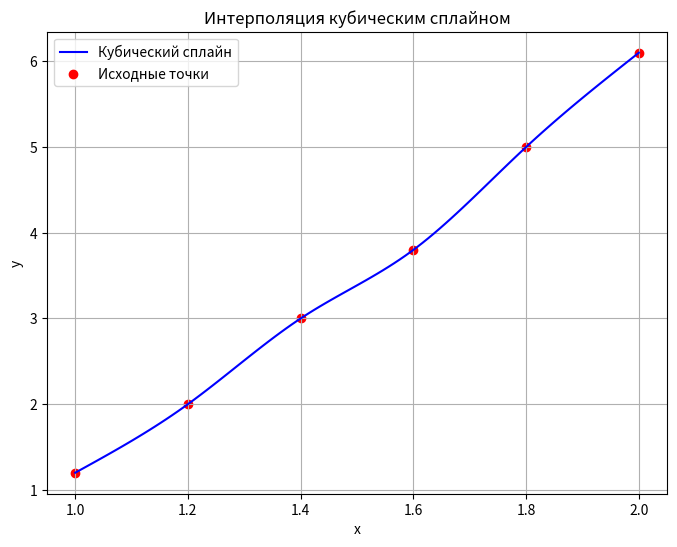

Recreate this plot in Python.
import matplotlib.pyplot as plt
import numpy as np


def plot_cubic_spline(x_values, y_values, cubic_spline_fn, num_points=100):
    """
    Строит график кубического сплайна.
    :param x_values: Список значений x (должен быть отсортирован).
    :param y_values: Список значений y, соответствующих x.
    :param cubic_spline_fn: Функция для интерполяции (например, cubic_spline_interpolation).
    :param num_points: Количество точек для построения плавной кривой.
    """
    # Подготовить данные для графика
    x_dense = np.linspace(x_values[0], x_values[-1], num_points)
    y_dense = [cubic_spline_fn(x_values, y_values, x) for x in x_dense]

    # Построить график
    plt.figure(figsize=(8, 6))
    plt.plot(x_dense, y_dense, label="Кубический сплайн", color="blue")
    plt.scatter(x_values, y_values, color="red", label="Исходные точки")  # Маркеры исходных точек
    plt.title("Интерполяция кубическим сплайном")
    plt.xlabel("x")
    plt.ylabel("y")
    plt.legend()
    plt.grid(True)
    plt.ion()
    plt.show()
    plt.pause(0.2)


def verify_cubic_spline(cubic_spline_fn, x_values, y_values):
    """
    Проверяет корректность кубического сплайна.
    :param cubic_spline_fn: Функция для интерполяции (например, cubic_spline_interpolation).
    :param x_values: Список значений x.
    :param y_values: Список значений y.
    :return: True, если проверка пройдена, иначе False.
    """
    for x, y in zip(x_values, y_values):
        interpolated_value = cubic_spline_fn(x_values, y_values, x)
        if not abs(interpolated_value - y) < 1e-6:  # Допустимая погрешность
            print(f"Ошибка: в точке x = {x}, ожидается y = {y}, получено {interpolated_value}")
            return False

    print("Проверка успешно пройдена: все узловые точки совпадают.")
    return True


def cubic_spline_interpolation(x_values, y_values, query_point):
    """
    Интерполяция кубическим сплайном.
    :param x_values: Список значений x (должен быть отсортирован).
    :param y_values: Список значений y, соответствующих x.
    :param query_point: Точка, для которой требуется значение.
    :return: Интерполированное значение в query_point.
    """
    n = len(x_values) - 1  # Количество интервалов
    h = [x_values[i + 1] - x_values[i] for i in range(n)]

    # Вычисление коэффициентов уравнений для второй производной
    alpha = [0] * (n + 1)
    for i in range(1, n):
        alpha[i] = (3 / h[i]) * (y_values[i + 1] - y_values[i]) - (3 / h[i - 1]) * (y_values[i] - y_values[i - 1])

    # Решение трёхдиагональной системы
    l = [1] + [0] * n
    mu = [0] * (n + 1)
    z = [0] * (n + 1)

    for i in range(1, n):
        l[i] = 2 * (x_values[i + 1] - x_values[i - 1]) - h[i - 1] * mu[i - 1]
        mu[i] = h[i] / l[i]
        z[i] = (alpha[i] - h[i - 1] * z[i - 1]) / l[i]

    l[n] = 1
    z[n] = 0

    c = [0] * (n + 1)
    b = [0] * n
    d = [0] * n
    a = y_values[:-1]

    for j in range(n - 1, -1, -1):
        c[j] = z[j] - mu[j] * c[j + 1]
        b[j] = (y_values[j + 1] - y_values[j]) / h[j] - h[j] * (c[j + 1] + 2 * c[j]) / 3
        d[j] = (c[j + 1] - c[j]) / (3 * h[j])

    # Найти соответствующий интервал для query_point
    for i in range(n):
        if x_values[i] <= query_point <= x_values[i + 1]:
            dx = query_point - x_values[i]
            return a[i] + b[i] * dx + c[i] * dx ** 2 + d[i] * dx ** 3

    raise ValueError("Точка вне диапазона интерполяции.")


# Ввод данных
def input_points():
    while True:
        try:
            n = int(input("Введите количество точек: "))
            if n < 2:
                print("Должно быть как минимум две точки.")
                continue

            x_values = []
            y_values = []

            print("Введите точки в формате x y (через пробел):")
            for _ in range(n):
                x, y = map(float, input().split())
                x_values.append(x)
                y_values.append(y)

            if sorted(x_values) != x_values:
                print("Значения x должны быть отсортированы.")
                continue

            return x_values, y_values
        except ValueError:
            print("Некорректный ввод. Попробуйте снова.")


def program(x, y):
    print("Кубическая интерполяция сплайнами")

    # Проверка корректности
    is_valid = verify_cubic_spline(cubic_spline_interpolation, x, y)
    if is_valid:
        print("Сплайн корректен.")
    else:
        print("В сплайне есть ошибки.")
        return

    plot_cubic_spline(x, y, cubic_spline_interpolation)

    while True:
        try:
            query_point = float(input("Введите точку для интерполяции (или 'q' для выхода): "))
            if query_point < min(x) or query_point > max(x):
                print("Точка вне диапазона входных данных.")
                continue

            result = cubic_spline_interpolation(x, y, query_point)
            print(f"Интерполированное значение в точке {query_point}: {result}")

            plt.scatter(query_point, result, color="blue", label=f"Точка ({query_point}, {result:.2f})", linewidths=6)
            plt.legend()
            plt.draw()
            plt.pause(0.3)
        except ValueError:
            print("Выход из программы.")
            break


def test():
    x = [1, 1.2, 1.4, 1.6, 1.8, 2]
    y = [1.2, 2, 3, 3.8, 5, 6.1]

    program(x, y)


def main():
    x, y = input_points()
    program(x, y)


if __name__ == "__main__":
    try:
        test()
    except Exception as e:
        print('Ошибка выполнения программы')
